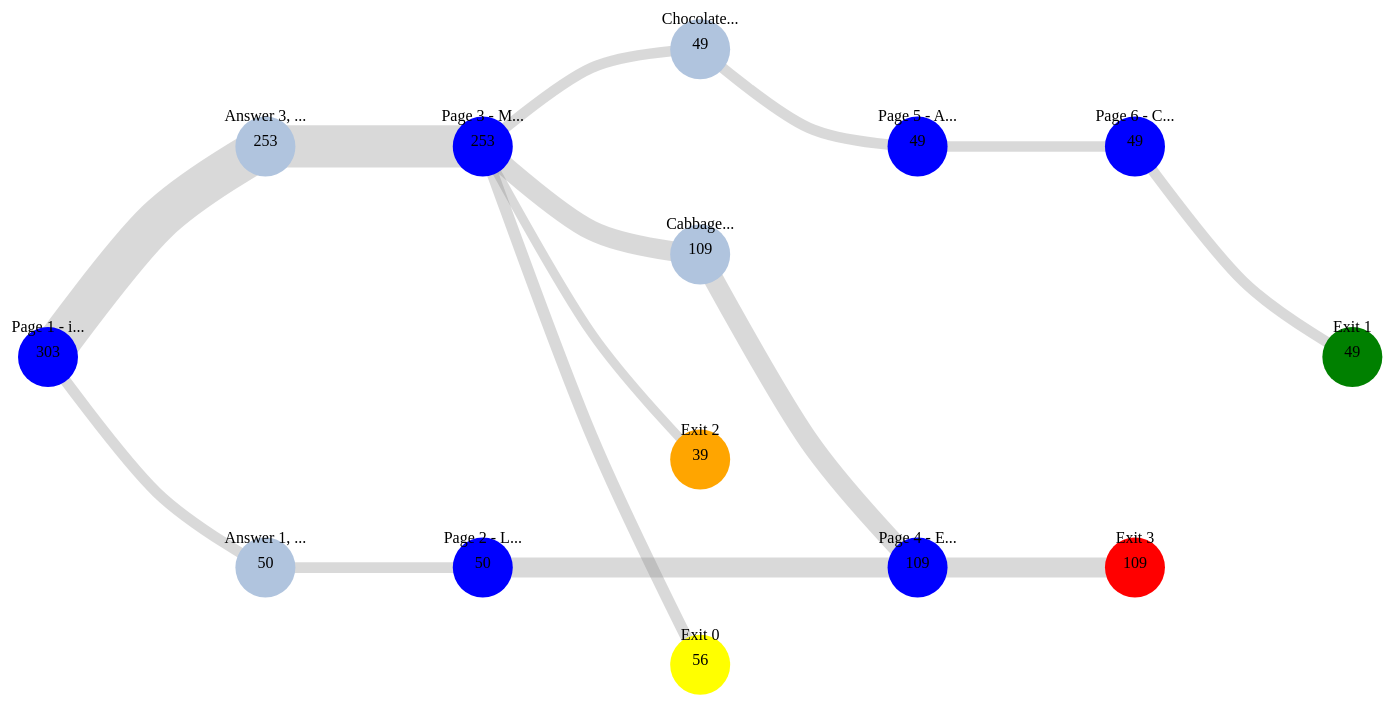
D3 v4 page, settled after 480 driven frames (8 s of simulated time); the page loaded 1 data file(s).


// ── assets/js/script.js
var margin = {top:50,left:50};
var nodes = [], linksArray = [],nodeIds = [], links = [],uniqueLinks=[], nodesObject = new Object;
var height = 800;
var minBandX = 200;
var xLevel = 0, highlightWidth = 3;

var y = [];
var drawPath = d3.line().curve(d3.curveCardinal );

var strokeWidth = d3.scaleLinear().range([3,50]);

d3.json("assets/data.json", function(error, data) { 

    var jsonData = data.paths;        

    Object.keys(jsonData).forEach(function(key){                                   
        var path = jsonData[key];

        var link = [];
        path.forEach(function(p){            
            if(p.pageid != undefined){
                p.id = p.pageid;
                if(!nodeIds.includes(p.pageid)){
                    nodeIds.push(p.pageid);
                    var tmp = new Object;
                    tmp.id = p.pageid;
                    tmp.highlight = p.highlight;
                    tmp.label = p.label;
                    tmp.type = p.type;
                    tmp.cnt = 1;
                    nodes.push(tmp);                
                }else{
                    nodes.forEach(function(n){
                        if(n.id==p.pageid){
                            n.cnt = n.cnt + 1;
                            n.highlight = n.highlight || p.highlight;
                        }
                    })
                }
                link.push(p.pageid);
            }else if(p.decisionid != undefined){
                p.id = p.decisionid;
                if(!nodeIds.includes(p.decisionid)){
                    nodeIds.push(p.decisionid);
                    var tmp = new Object;
                    tmp.id = p.decisionid;
                    tmp.highlight = p.highlight;
                    tmp.label = p.label;
                    tmp.cnt = 1;
                    nodes.push(tmp);                    
                }else{
                   nodes.forEach(function(n){
                        if(n.id==p.decisionid){
                            n.cnt = n.cnt + 1;
                            n.highlight = n.highlight || p.highlight;
                        }
                    })
                }
                link.push(p.decisionid);
            }else if(p.type == "exit"){
                link.push("exit_"+p.endstatus);
                p.id = "exit_"+p.endstatus;
                p.highlight =  p.highlight;
            }                        
        })           
        
        linksArray.push(link);            
        if(!isArrayInArray(uniqueLinks,link)){
            uniqueLinks.push(link);
        }
    })

    var newPaths = Object.values(jsonData).sort(function(a,b){return b.length - a.length});

    var allIds = [];    
    xLevel = d3.max(uniqueLinks.map(function(ul){return ul.length;}));
    
    uniqueLinks.forEach(function(ul){
        var i=0;
        linksArray.forEach(function(l){            
            if(ul.equals(l)){
                i++;
            }
        })
        var tmp = new Object;
        tmp.weight = i;
        tmp.path = ul;
        links.push(tmp);
    })

    for(var i=0;i<xLevel;i++){
        nodesObject[i] = [];
    }

    newPaths.forEach(function(p){
        p.forEach(function(l,i){   
            if(!allIds.includes(l.id)){
                allIds.push(l.id);
                if(nodesObject[i].map(function(n){return n.id}).includes(l.id)){
                    nodesObject[i].forEach(function(a){
                        if(a.id==l.id){
                            a.cnt = a.cnt + 1;                            
                            a.highlight = a.highlight || l.highlight;
                        }
                    })
                }else{
                    l.cnt = 1;
                    nodesObject[i].push(l);    
                }
            }else{
                if(nodesObject[i].map(function(n){return n.id}).includes(l.id)){
                    nodesObject[i].forEach(function(a){
                        if(a.id==l.id){
                            a.cnt = a.cnt + 1;
                            a.highlight = a.highlight || l.highlight;
                        }
                    })
                }
            }                                    
        })
    })    
    
    var uniqueLinkArray = [];
    uniqueLinks.forEach(function(ul){        
        ul.forEach(function(u,i){
            if(ul[i+1] == undefined){                
            }else{                                
                var tmp = new Object;
                tmp['from'] = u;
                var toIds = uniqueLinkArray.filter(function(d){return d.from == u}).map(function(d){return d.to});                
                tmp['to'] = ul[i+1];                
                if(!toIds.includes(tmp['to'])){
                    uniqueLinkArray.push(tmp);
                }                
            }
        })
    })    
    var strokeMax = d3.max(nodes.map(function(n){return n.cnt}));    

    var width = Object.keys(nodesObject).length * minBandX + margin.left * 2;
   
    var yMax = d3.max(Object.values(nodesObject).map(function(d){return d.length}));


    var svg = d3.select("#main_content").append('svg').attr("width",width).attr("height",(height+margin.top))
     .call(d3.zoom().on("zoom", function () {
    svg.attr("transform", d3.event.transform)
 })).on('mousedown.zoom',null)
     .append("g")
    .attr("transform","translate("+margin.top+","+margin.left+")")

    var x = d3.scaleBand()    
        .range([0, width])
        .paddingInner(0.1);

    for(var i=0;i<xLevel;i++){
        y[i] = d3.scaleBand().range([0,height]).paddingInner(0.1);
    }

    x.domain(Object.keys(nodesObject)); 

    Object.keys(nodesObject).forEach(function(d,i){        
        var yDomain = [];
        for(var j=0;j<nodesObject[d].length;j++){
            yDomain.push(j);
        }
        y[i].domain(yDomain);
    })
        
    strokeWidth.domain([0,strokeMax]);

    var g_links = svg.append("g").attr('class',"g_links");

    var highligthedPaths = [];

    g_links.selectAll('.link').data(uniqueLinkArray).enter().append('path').attr('class',function(d){        
        var key = findKey(nodesObject,d.to);
        if(nodesObject[key[0]][key[1]].highlight == true){
            highligthedPaths.push(d);
        }else if(nodesObject[key[0]][key[1]].highlight == false){
            return 'link dehighlight';
        }else if(nodesObject[key[0]][key[1]].highlight == undefined){
            return "link normal";
        }
        return 'link';
    }).attr("d",function(d){
            var pathData = [];
            var key = findKey(nodesObject,d.from);
            var tmp1 = [x(key[0]), y[key[0]](key[1]) + y[key[0]].bandwidth()/2];
            pathData.push(tmp1);

            key = findKey(nodesObject,d.to);
            var tmp3 = [x(key[0]),y[key[0]](key[1]) + y[key[0]].bandwidth()/2];

            var tmp2 = [];
            tmp2[0] = (tmp3[0] - tmp1[0])/2 + tmp1[0];


            if(tmp3[1] > tmp1[1]){
                tmp2[1] = tmp1[1] - (tmp1[1] - tmp3[1])/2 + 30;
            }else if(tmp3[1] < tmp1[1]){
                tmp2[1] = tmp1[1] + (tmp3[1] - tmp1[1])/2 - 30;
            }else{
                tmp2[1] = tmp1[1] + (tmp3[1] - tmp1[1])/2;
            }
            pathData.push(tmp2);
            pathData.push(tmp3);
            
            return drawPath(pathData);
        })             
        .attr('stroke-width',function(d){
            var key = findKey(nodesObject,d.to);
            var tmp = nodesObject[key[0]][key[1]].cnt;
            return strokeWidth(tmp);
        });

    g_links.selectAll('.highlight_link').data(highligthedPaths).enter().append('path').attr('class',function(d){        
        return 'highlight_link highlight';
    }).attr("d",function(d){
            var pathData = [];
            var key = findKey(nodesObject,d.from);
            var tmp1 = [x(key[0]), y[key[0]](key[1]) + y[key[0]].bandwidth()/2];
            pathData.push(tmp1);

            key = findKey(nodesObject,d.to);
            var tmp3 = [x(key[0]),y[key[0]](key[1]) + y[key[0]].bandwidth()/2];

            var tmp2 = [];
            tmp2[0] = (tmp3[0] - tmp1[0])/2 + tmp1[0];


            if(tmp3[1] > tmp1[1]){
                tmp2[1] = tmp1[1] - (tmp1[1] - tmp3[1])/2 + 30;
            }else if(tmp3[1] < tmp1[1]){
                tmp2[1] = tmp1[1] + (tmp3[1] - tmp1[1])/2 - 30;
            }else{
                tmp2[1] = tmp1[1] + (tmp3[1] - tmp1[1])/2;
            }
            pathData.push(tmp2);
            pathData.push(tmp3);
            
            return drawPath(pathData);
        })             
        .attr('stroke-width', highlightWidth);

    var g_node = svg.selectAll('.node_g').data(Object.values(nodesObject)).enter().append('g').attr('class',(d,i)=>'node_g g_'+i).attr('transform',function(d,i){return "translate("+x(i)+",0)"});
    g_node.selectAll('.node')
    .data(function(d,i){return d;}).enter()
    .append('circle').attr('class',function(d){return "node node_"+ d.id + " " + d.type})
    .attr('cx',function(d){return 0;})
    .attr('cy',function(d,i){
        var index = d3.select(this.parentNode).attr('class');
        index = parseInt(index.substr(9));                       
        return y[index](i) + y[index].bandwidth()/2;
    })
    .attr('r',30).attr('fill','red')
    .on("mousemove",function(d){
        div.transition()        
            .duration(200)      
            .style("opacity", .9);      
        div .html(function(){
            if(d.label==undefined){
                return "Exit:"  + d.endstatus;
            }
            return d.label;
        })  
        .style("left", (d3.event.pageX) + "px")     
        .style("top", (d3.event.pageY - 28) + "px");    
    }).on("mouseout",function(){
        div.transition()        
        .duration(500)      
        .style("opacity", 0);   
    });

    g_node.selectAll("text.cnt").data(function(d){return d;}).enter().append("text").attr('class','cnt').attr("x",function(d){return x(d.id)})
    .attr("y",function(d,i){
        var index = d3.select(this.parentNode).attr('class');
        index = parseInt(index.substr(9));                       
        return y[index](i) + y[index].bandwidth()/2;        
    }).attr("text-anchor","middle").text(function(d){return d.cnt});    

    g_node.selectAll("text.label").data(function(d){return d;}).enter().append("text").attr('class','label').attr("x",function(d){return x(d.id)})
    .attr("y",function(d,i){
        var index = d3.select(this.parentNode).attr('class');
        index = parseInt(index.substr(9));                       
        return y[index](i) + y[index].bandwidth()/2 -  25;        
    }).attr("text-anchor","middle").text(function(d){
        if(d.label!=undefined){
            var s = d.label; 
            if(s.length > 10);
                return s.substr(0,10) + "...";
            return s;
        }else{
            return "Exit " + d.endstatus;
        }
    }); 
});


var div = d3.select("body").append("div")   
    .attr("class", "tooltip")               
    .style("opacity", 0);

// Warn if overriding existing method
if(Array.prototype.equals)
    console.warn("Overriding existing Array.prototype.equals. Possible causes: New API defines the method, there's a framework conflict or you've got double inclusions in your code.");
// attach the .equals method to Array's prototype to call it on any array
Array.prototype.equals = function (array) {
    // if the other array is a falsy value, return
    if (!array)
        return false;

    // compare lengths - can save a lot of time 
    if (this.length != array.length)
        return false;

    for (var i = 0, l=this.length; i < l; i++) {
        // Check if we have nested arrays
        if (this[i] instanceof Array && array[i] instanceof Array) {
            // recurse into the nested arrays
            if (!this[i].equals(array[i]))
                return false;       
        }           
        else if (this[i] != array[i]) { 
            // Warning - two different object instances will never be equal: {x:20} != {x:20}
            return false;   
        }           
    }       
    return true;
}
// Hide method from for-in loops
Object.defineProperty(Array.prototype, "equals", {enumerable: false});

function isArrayInArray(arr, item){
  var item_as_string = JSON.stringify(item);

  var contains = arr.some(function(ele){
    return JSON.stringify(ele) === item_as_string;
  });
  return contains;
}

function findKey(obj, value)
{
    var key = [];

    for (var prop in obj)
    {
        if (obj.hasOwnProperty(prop))
        {
            var ids = obj[prop].map(function(d){return d.id});            
            if(ids.includes(value)){
                key[0] = prop;
                key[1] = ids.indexOf(value);                
            }
        }
    }

    return key;
};

### data: assets/data.json, 346521 bytes — head not shown